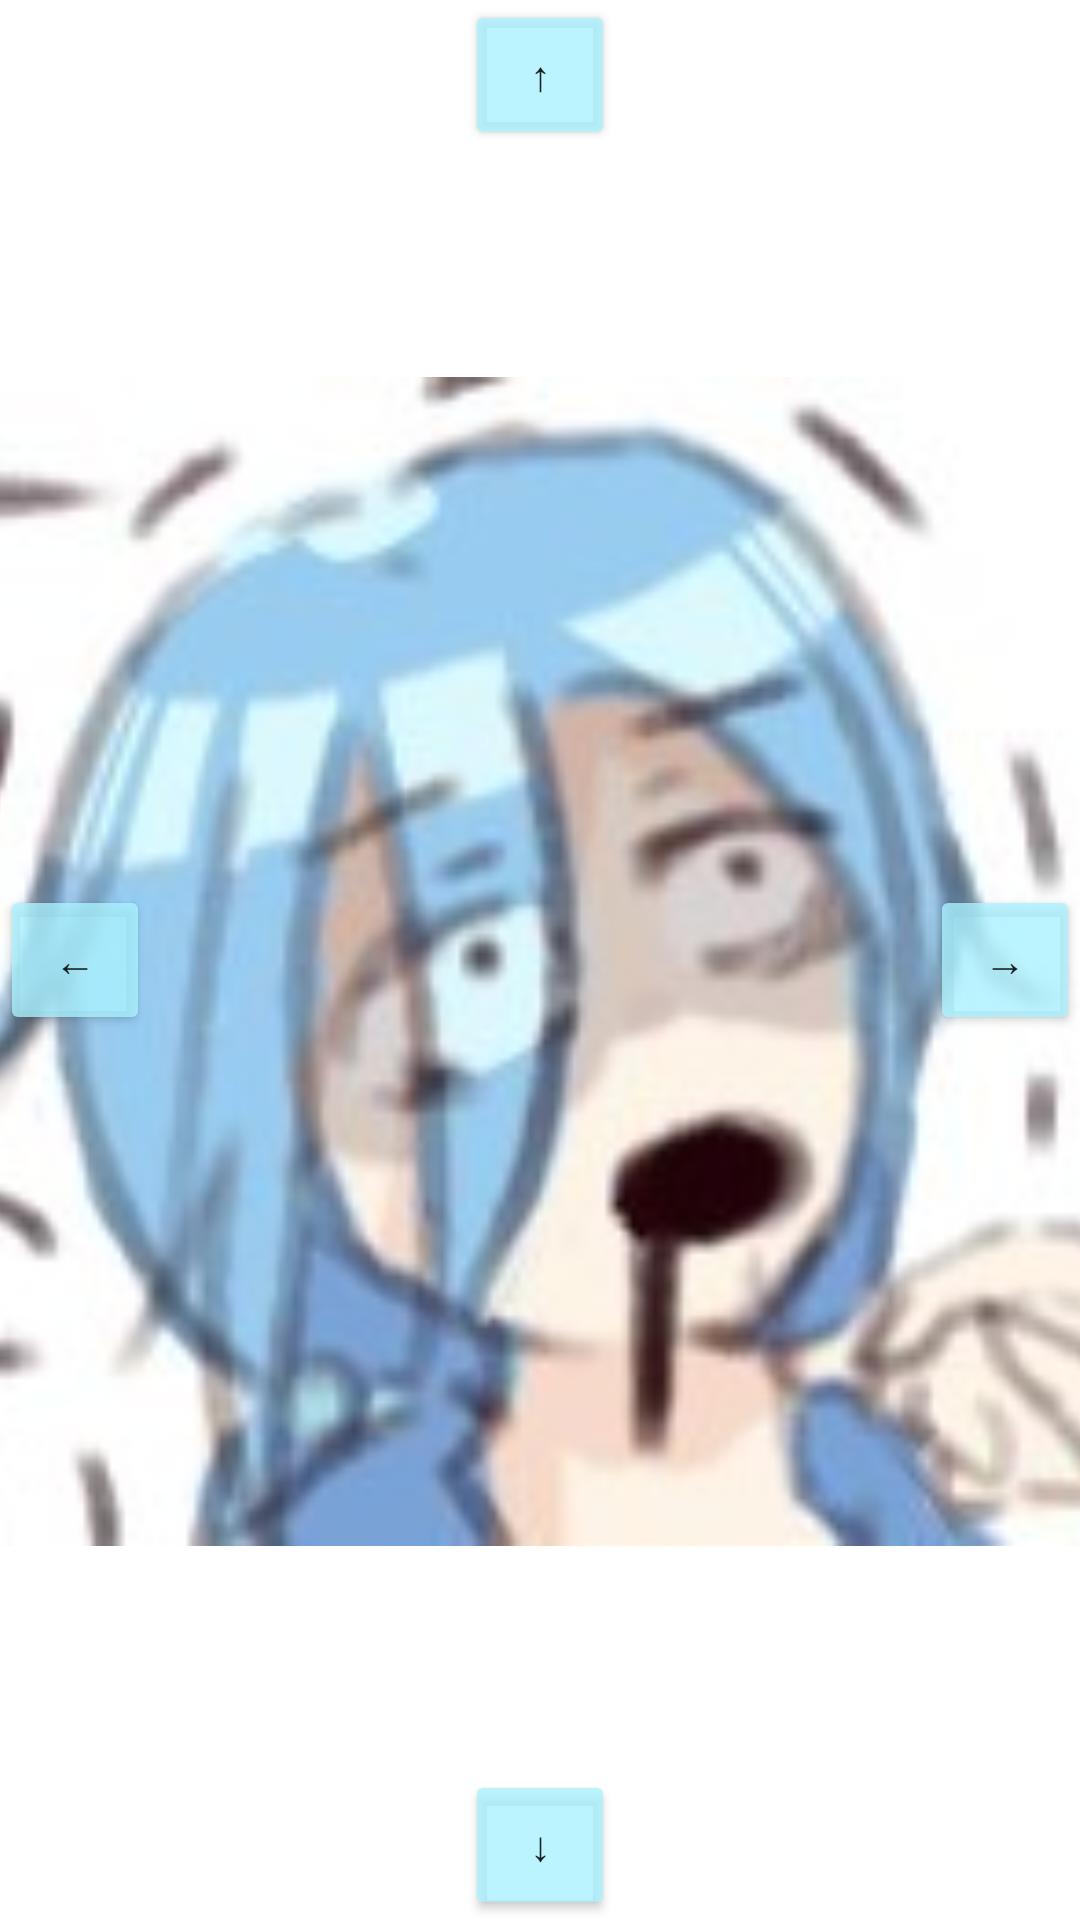

Write the Android layout XML for this screen, with the resource values it uses.
<!-- AndroidManifest.xml: application theme Theme.Cornet_SceneCrysta -->
<!-- res/layout/detail_activity.xml -->
<?xml version="1.0" encoding="utf-8"?>
<androidx.constraintlayout.widget.ConstraintLayout xmlns:android="http://schemas.android.com/apk/res/android"
    xmlns:app="http://schemas.android.com/apk/res-auto"
    xmlns:tools="http://schemas.android.com/tools"
    android:layout_width="match_parent"
    android:layout_height="match_parent">

    <ImageView
        android:id="@+id/image_focused"
        android:layout_width="387dp"
        android:layout_height="707dp"
        app:layout_constraintBottom_toBottomOf="parent"
        app:layout_constraintEnd_toEndOf="parent"
        app:layout_constraintStart_toStartOf="parent"
        app:layout_constraintTop_toTopOf="parent"
        app:srcCompat="@drawable/loading"
        tools:ignore="ImageContrastCheck" />

    <Button
        android:id="@+id/button_right"
        android:layout_width="50dp"
        android:layout_height="50dp"
        android:backgroundTint="@color/detail_button_cyan"
        android:text="@string/arrow_left"
        app:layout_constraintBottom_toBottomOf="parent"
        app:layout_constraintStart_toStartOf="parent"
        app:layout_constraintTop_toTopOf="parent" />

    <Button
        android:id="@+id/button_left"
        android:layout_width="50dp"
        android:layout_height="50dp"
        android:backgroundTint="@color/detail_button_cyan"
        android:text="@string/arrow_right"
        app:layout_constraintBottom_toBottomOf="parent"
        app:layout_constraintEnd_toEndOf="parent"
        app:layout_constraintTop_toTopOf="parent" />

    <Button
        android:id="@+id/button_top"
        android:layout_width="50dp"
        android:layout_height="50dp"
        android:backgroundTint="@color/detail_button_cyan"
        android:text="@string/arrow_up"
        app:layout_constraintEnd_toEndOf="parent"
        app:layout_constraintStart_toStartOf="parent"
        app:layout_constraintTop_toTopOf="parent" />

    <Button
        android:id="@+id/button_bottom"
        android:layout_width="50dp"
        android:layout_height="50dp"
        android:backgroundTint="@color/detail_button_cyan"
        android:text="@string/arrow_down"
        app:layout_constraintBottom_toBottomOf="parent"
        app:layout_constraintEnd_toEndOf="parent"
        app:layout_constraintStart_toStartOf="parent" />
</androidx.constraintlayout.widget.ConstraintLayout>
<!-- resources referenced by this layout -->
<resources>
  <color name="detail_button_cyan">#CBAAF2FF</color>
  <!-- drawable loading: jpg bitmap (drawable, 31944 bytes) -->
  <string name="arrow_down">↓</string>
  <string name="arrow_left">←</string>
  <string name="arrow_right">→</string>
  <string name="arrow_up">↑</string>
  <style name="Theme.Cornet_SceneCrysta" parent="Theme.MaterialComponents.DayNight.DarkActionBar">
          
          <item name="colorPrimary">@color/purple_500</item>
          <item name="colorPrimaryVariant">@color/purple_700</item>
          <item name="colorOnPrimary">@color/white</item>
          
          <item name="colorSecondary">@color/teal_200</item>
          <item name="colorSecondaryVariant">@color/teal_700</item>
          <item name="colorOnSecondary">@color/black</item>
          
          <item name="android:statusBarColor" tools:targetApi="l">?attr/colorPrimaryVariant</item>
          
      </style>
  <color name="purple_500">#FF6200EE</color>
  <color name="purple_700">#FF3700B3</color>
  <color name="white">#FFFFFFFF</color>
  <color name="teal_200">#FF03DAC5</color>
  <color name="teal_700">#FF018786</color>
  <color name="black">#FF000000</color>
</resources>
